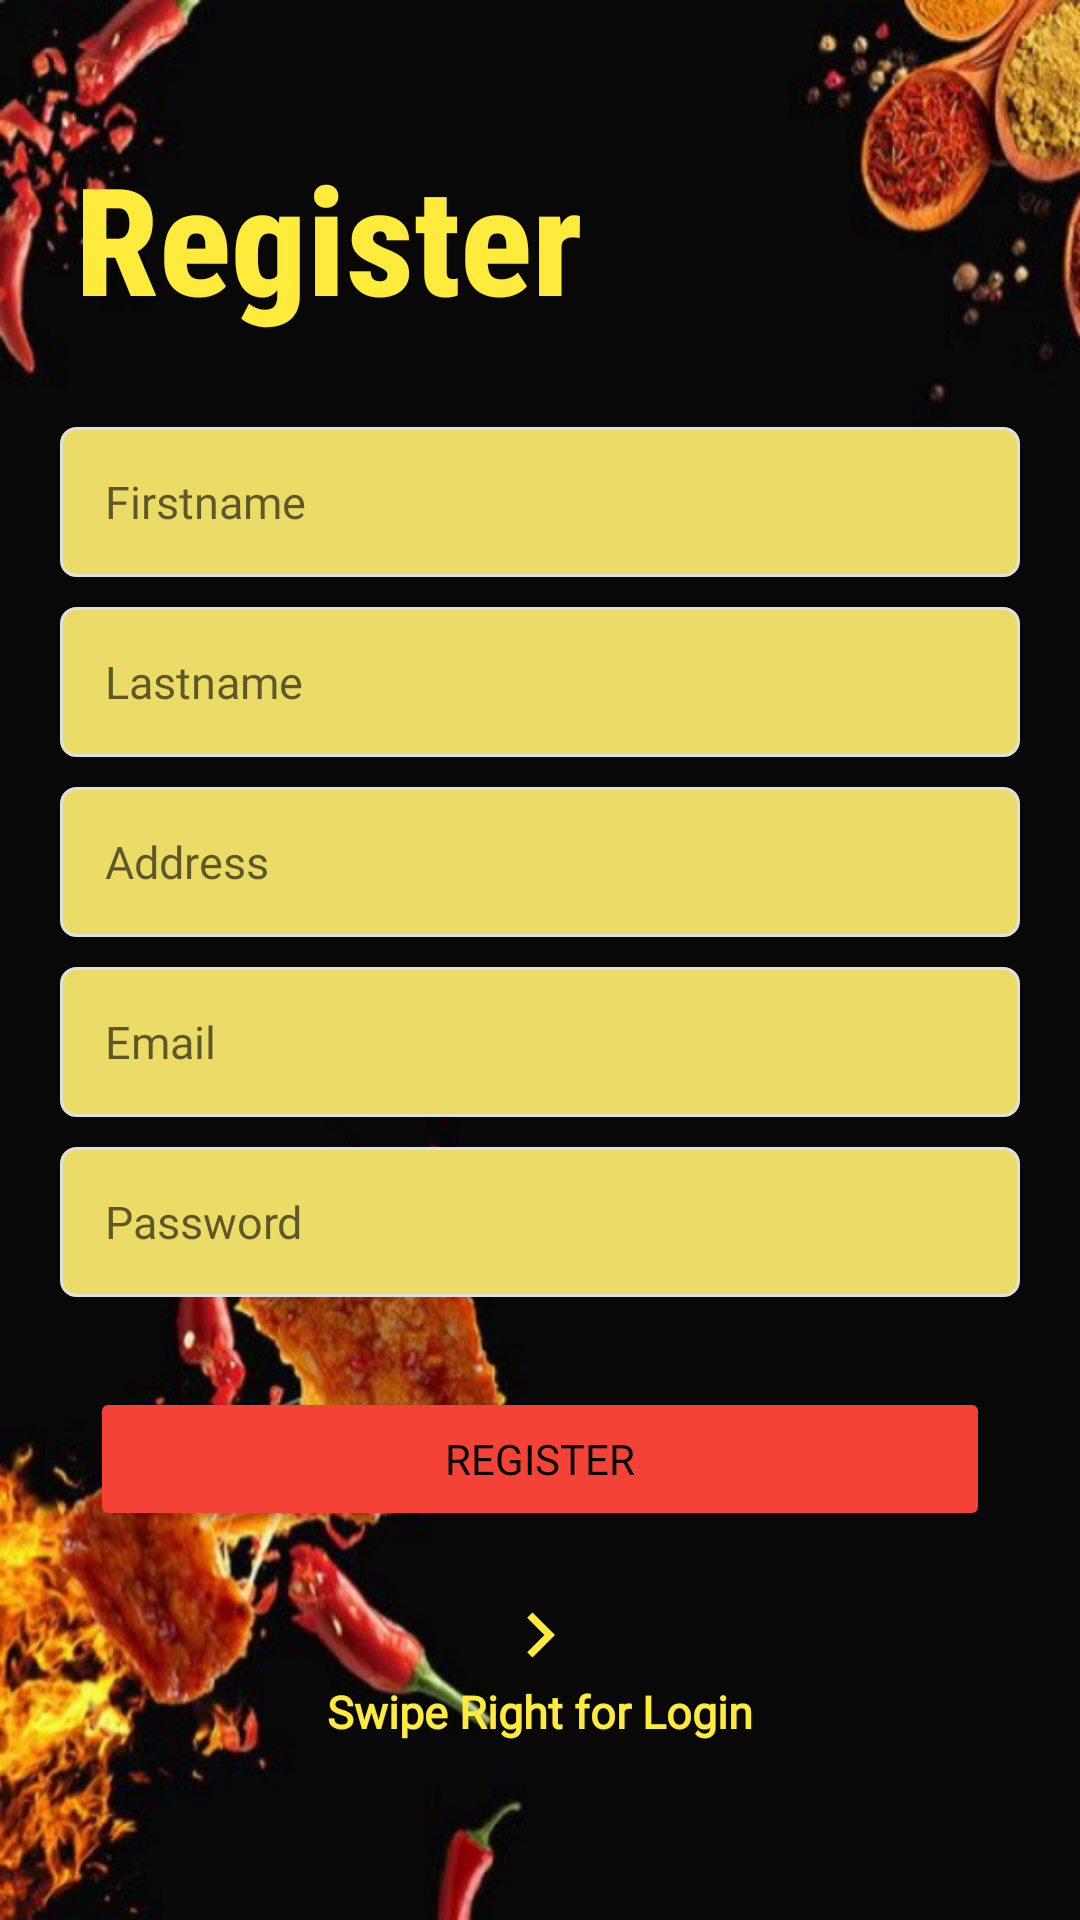

Produce the Android XML layout that renders to this screen, including the resource entries it uses.
<!-- AndroidManifest.xml: application theme Theme.AndroidERestaurant -->
<!-- res/layout/activity_register.xml -->
<?xml version="1.0" encoding="utf-8"?>
<androidx.constraintlayout.widget.ConstraintLayout xmlns:android="http://schemas.android.com/apk/res/android"
    xmlns:app="http://schemas.android.com/apk/res-auto"
    xmlns:tools="http://schemas.android.com/tools"
    android:layout_width="match_parent"
    android:layout_height="match_parent"
    android:background="@drawable/backgroundlogin"
    android:orientation="vertical"
    tools:context=".RegisterFragment">

    <LinearLayout
        android:id="@+id/vertical"
        android:layout_width="0dp"
        android:layout_height="wrap_content"
        android:layout_weight="1"
        android:orientation="vertical"
        app:layout_constraintBottom_toBottomOf="parent"
        app:layout_constraintEnd_toEndOf="parent"
        app:layout_constraintHorizontal_bias="0.0"
        app:layout_constraintStart_toStartOf="parent"
        app:layout_constraintTop_toTopOf="parent"
        app:layout_constraintVertical_bias="0.393">

        <TextView
            android:id="@+id/tv_logo"
            android:layout_width="wrap_content"
            android:layout_height="wrap_content"
            android:layout_marginStart="25dp"
            android:layout_marginTop="20dp"
            android:layout_marginBottom="30dp"
            android:fontFamily="sans-serif-condensed-medium"
            android:text="Register"
            android:textAlignment="center"
            android:textColor="#FFEB3B"
            android:textSize="50sp"
            android:textStyle="bold" />

        <EditText
            android:id="@+id/firstName"
            android:layout_width="match_parent"
            android:layout_height="50dp"
            android:layout_marginLeft="20dp"
            android:layout_marginRight="20dp"
            android:layout_marginBottom="10dp"
            android:background="@drawable/et_custom"
            android:fontFamily="@font/architects_daughter"
            android:hint="@string/first_name"
            android:inputType="textPersonName"
            android:padding="15dp"
            android:textColor="#000000"
            android:textSize="15sp" />

        <EditText
            android:id="@+id/lastName"
            android:layout_width="match_parent"
            android:layout_height="50dp"
            android:layout_marginLeft="20dp"
            android:layout_marginRight="20dp"
            android:layout_marginBottom="10dp"
            android:background="@drawable/et_custom"
            android:fontFamily="@font/architects_daughter"
            android:hint="@string/last_name"
            android:inputType="textPersonName"
            android:padding="15dp"
            android:textColor="#000000"
            android:textSize="15sp" />

        <EditText
            android:id="@+id/address"
            android:layout_width="match_parent"
            android:layout_height="50dp"
            android:layout_marginLeft="20dp"
            android:layout_marginRight="20dp"
            android:layout_marginBottom="10dp"
            android:background="@drawable/et_custom"
            android:fontFamily="@font/architects_daughter"
            android:hint="@string/address"
            android:inputType="textPostalAddress"
            android:padding="15dp"
            android:textColor="#000000"
            android:textSize="15sp" />

        <EditText
            android:id="@+id/email"
            android:layout_width="match_parent"
            android:layout_height="50dp"
            android:layout_marginLeft="20dp"
            android:layout_marginRight="20dp"
            android:layout_marginBottom="10dp"
            android:background="@drawable/et_custom"
            android:fontFamily="@font/architects_daughter"
            android:hint="@string/e_mail"
            android:inputType="textEmailAddress"
            android:padding="15dp"
            android:textColor="#000000"
            android:textSize="15sp" />

        <EditText
            android:id="@+id/password"
            android:layout_width="match_parent"
            android:layout_height="50dp"
            android:layout_marginLeft="20dp"
            android:layout_marginRight="20dp"
            android:background="@drawable/et_custom"
            android:fontFamily="@font/architects_daughter"
            android:hint="@string/password"
            android:inputType="textPassword"
            android:padding="15dp"
            android:textColor="#000000"
            android:textSize="15sp" />

        <Button
            android:id="@+id/btn_register"
            android:layout_width="match_parent"
            android:layout_height="wrap_content"
            android:layout_marginStart="30dp"
            android:layout_marginLeft="20dp"
            android:layout_marginTop="30dp"
            android:layout_marginEnd="30dp"
            android:layout_marginRight="20dp"
            android:backgroundTint="#F44336"
            android:fontFamily="@font/architects_daughter"
            android:text="@string/register"
            android:textColor="@color/black" />

        <ImageView
            android:id="@+id/arrow"
            android:layout_width="30dp"
            android:layout_height="30dp"
            android:layout_gravity="center"
            android:layout_marginTop="20dp"
            android:src="@drawable/ic_arrow_right" />

        <TextView
            android:id="@+id/swipeLeft"
            android:layout_width="wrap_content"
            android:layout_height="wrap_content"
            android:layout_gravity="center"
            android:layout_marginBottom="20dp"
            android:fontFamily="@font/architects_daughter"
            android:text="@string/swipe_right_for_login"
            android:textColor="#FFEB3B"
            android:textSize="15sp"
            android:textStyle="bold" />

    </LinearLayout>
</androidx.constraintlayout.widget.ConstraintLayout>
<!-- resources referenced by this layout -->
<resources>
  <color name="black">#FF000000</color>
  <!-- drawable backgroundlogin: jpg bitmap (drawable, 84982 bytes) -->
  <!-- drawable et_custom (drawable) -->
  <?xml version="1.0" encoding="utf-8"?>
  <shape xmlns:android="http://schemas.android.com/apk/res/android"
      android:padding="10dp"
      android:shape="rectangle" >
  
      <solid android:color="#FFEADC67" />
  
      <stroke
          android:width="1dp"
          android:color="#e0e0e0" />
  
      <corners
          android:bottomLeftRadius="5dp"
          android:bottomRightRadius="5dp"
          android:topLeftRadius="5dp"
          android:topRightRadius="5dp" />
  
  </shape>
  <!-- drawable ic_arrow_right (drawable) -->
  <?xml version="1.0" encoding="utf-8"?>
  <vector android:height="24dp"
      android:viewportHeight="24.0"
      android:viewportWidth="24.0"
      android:width="24dp"
      xmlns:android="http://schemas.android.com/apk/res/android">
      <path android:fillColor="#FFFFEB3B" android:pathData="M8.59,16.34l4.58,-4.59 -4.58,-4.59L10,5.75l6,6 -6,6z"/></vector>
  <string name="address">Address</string>
  <string name="e_mail">Email</string>
  <string name="first_name">Firstname</string>
  <string name="last_name">Lastname</string>
  <string name="password">Password</string>
  <string name="register">Register</string>
  <string name="swipe_right_for_login">Swipe Right for Login</string>
  <style name="Theme.AndroidERestaurant" parent="Theme.Design.Light">
          
          <item name="colorPrimary">@color/red</item>
          <item name="colorPrimaryVariant">@color/purple_700</item>
          <item name="colorOnPrimary">@color/white</item>
          
          <item name="colorSecondary">@color/teal_200</item>
          <item name="colorSecondaryVariant">@color/teal_700</item>
          <item name="colorOnSecondary">@color/black</item>
          
          <item name="android:statusBarColor" tools:targetApi="l">?attr/colorPrimaryVariant</item>
          
      </style>
  <color name="red">#F44336</color>
  <color name="purple_700">#FF3700B3</color>
  <color name="white">#FFFFFFFF</color>
  <color name="teal_200">#FF03DAC5</color>
  <color name="teal_700">#FF018786</color>
</resources>
